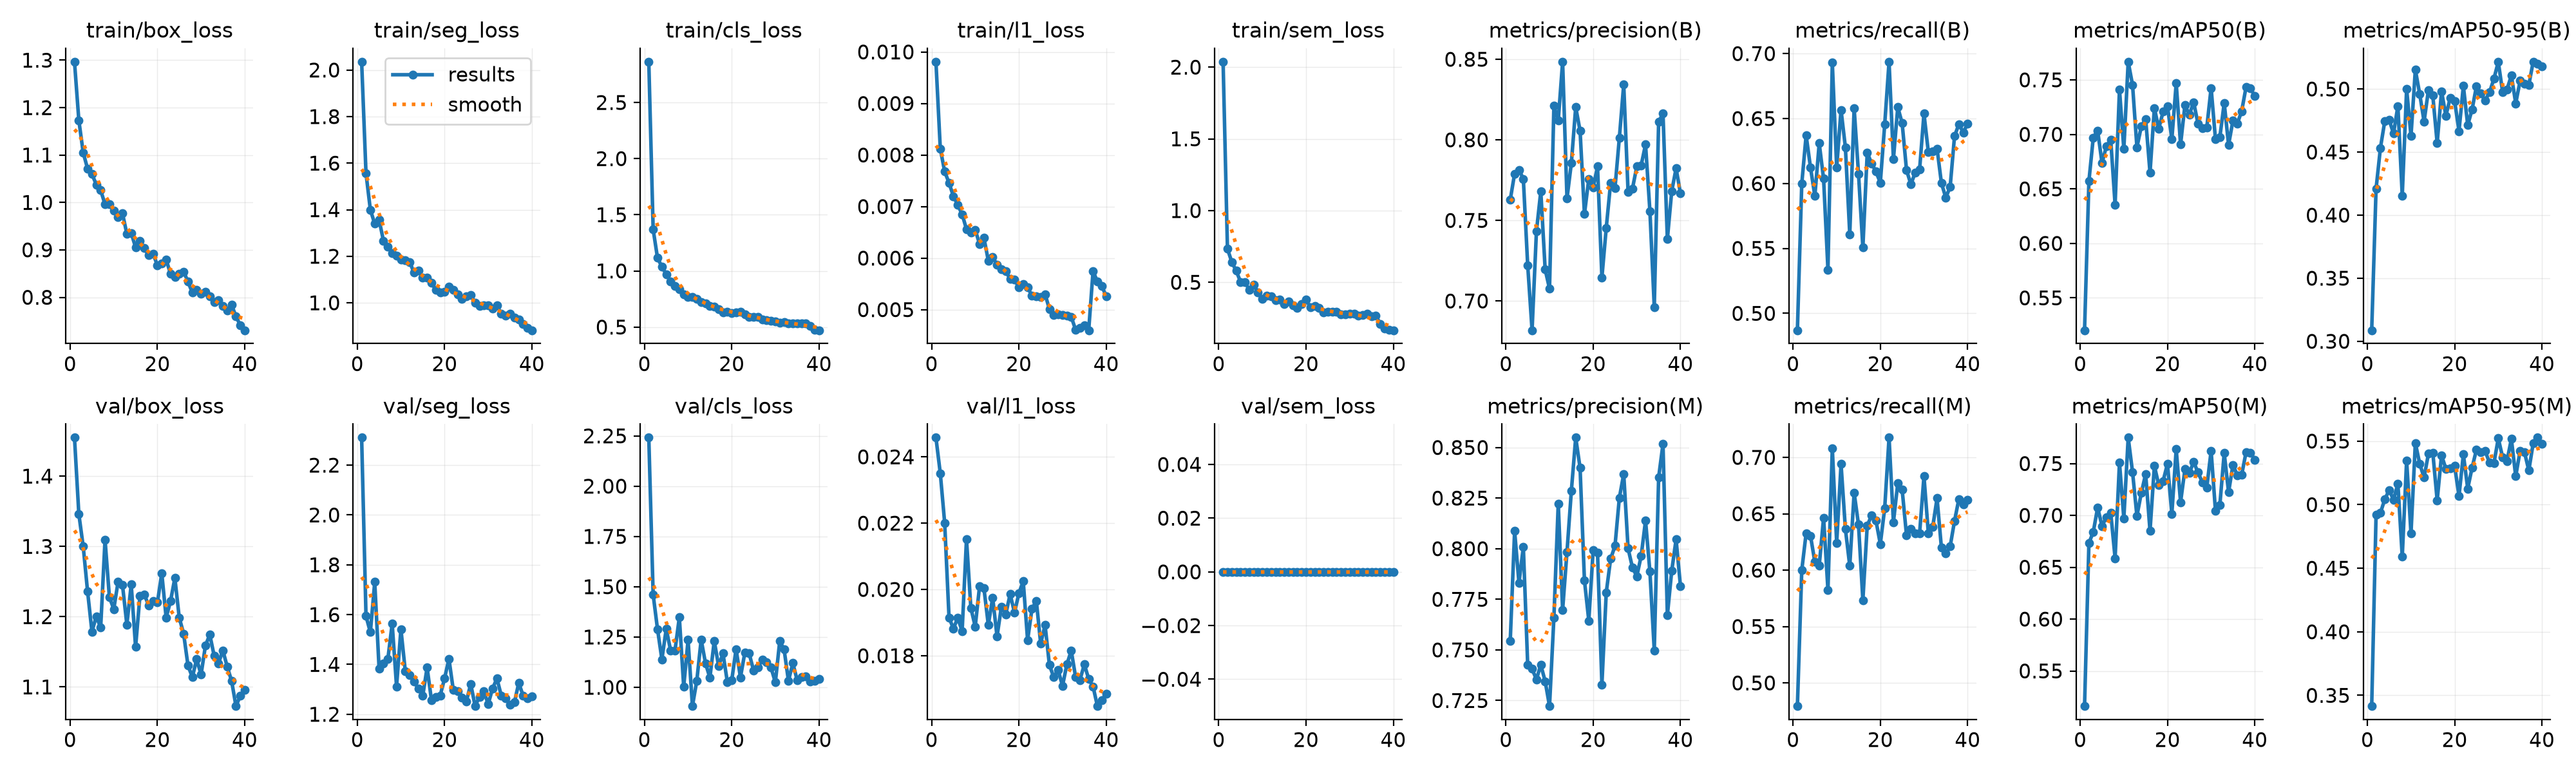

Values plotted in this chart, from the file beside it:
epoch, time, train/box_loss, train/seg_loss, train/cls_loss, train/l1_loss, train/sem_loss, metrics/precision(B), metrics/recall(B), metrics/mAP50(B), metrics/mAP50-95(B), metrics/precision(M), metrics/recall(M), metrics/mAP50(M), metrics/mAP50-95(M), val/box_loss, val/seg_loss, val/cls_loss, val/l1_loss, val/sem_loss, lr/pg0, lr/pg1, lr/pg2
1, 9.657, 1.297, 2.036, 2.863, 0.00981, 2.038, 0.7628, 0.487, 0.5203, 0.3088, 0.7545, 0.4794, 0.5161, 0.3416, 1.455, 2.31, 2.241, 0.02458, 0, 0.0008241, 0.0008241, 0.01842
2, 17.71, 1.173, 1.556, 1.369, 0.00812, 0.7332, 0.779, 0.5998, 0.6572, 0.4209, 0.8088, 0.5999, 0.6733, 0.492, 1.346, 1.594, 1.46, 0.0235, 0, 0.0009662, 0.0009662, 0.001892
3, 25.94, 1.105, 1.4, 1.115, 0.00768, 0.641, 0.7814, 0.6371, 0.6971, 0.4533, 0.7831, 0.6327, 0.684, 0.4936, 1.3, 1.529, 1.289, 0.02201, 0, 0.0009505, 0.0009505, 0.0009505
4, 34.13, 1.071, 1.34, 1.037, 0.00746, 0.58, 0.7757, 0.6123, 0.7035, 0.4746, 0.8008, 0.6304, 0.7076, 0.5042, 1.236, 1.731, 1.139, 0.01915, 0, 0.0009258, 0.0009258, 0.0009258
5, 42.18, 1.06, 1.357, 0.9708, 0.0072, 0.5028, 0.7221, 0.5904, 0.6737, 0.4755, 0.7426, 0.6073, 0.6897, 0.5114, 1.179, 1.383, 1.29, 0.01882, 0, 0.000901, 0.000901, 0.000901
6, 50.21, 1.038, 1.267, 0.9064, 0.00703, 0.5019, 0.6818, 0.631, 0.689, 0.4647, 0.7406, 0.604, 0.6984, 0.5039, 1.201, 1.404, 1.183, 0.01914, 0, 0.0008762, 0.0008762, 0.0008762
7, 58.24, 1.026, 1.241, 0.8634, 0.00685, 0.4476, 0.7431, 0.6036, 0.695, 0.4865, 0.7354, 0.6465, 0.7025, 0.5165, 1.184, 1.421, 1.183, 0.01874, 0, 0.0008515, 0.0008515, 0.0008515
8, 66.52, 0.9959, 1.214, 0.8373, 0.00656, 0.4815, 0.7681, 0.5335, 0.6352, 0.4154, 0.7427, 0.5823, 0.6586, 0.459, 1.31, 1.563, 1.348, 0.02152, 0, 0.0008268, 0.0008268, 0.0008268
9, 74.59, 0.9969, 1.201, 0.7889, 0.00649, 0.4302, 0.7195, 0.6931, 0.7414, 0.5001, 0.7345, 0.7081, 0.751, 0.5349, 1.228, 1.311, 1.003, 0.01944, 0, 0.000802, 0.000802, 0.000802
10, 82.62, 0.9827, 1.186, 0.7659, 0.00655, 0.3826, 0.7076, 0.6122, 0.6865, 0.4627, 0.7222, 0.6241, 0.6971, 0.4772, 1.211, 1.542, 1.235, 0.01888, 0, 0.0007772, 0.0007772, 0.0007772
11, 90.64, 0.9695, 1.184, 0.7661, 0.00627, 0.4064, 0.8212, 0.6566, 0.7666, 0.5153, 0.7659, 0.6941, 0.775, 0.5485, 1.25, 1.374, 0.9064, 0.0201, 0, 0.0007525, 0.0007525, 0.0007525
12, 98.76, 0.9769, 1.175, 0.7489, 0.00639, 0.4042, 0.8121, 0.6277, 0.7452, 0.496, 0.8223, 0.6364, 0.7416, 0.5322, 1.245, 1.357, 1.032, 0.02003, 0, 0.0007277, 0.0007277, 0.0007277
13, 106.9, 0.9336, 1.13, 0.7231, 0.00595, 0.3747, 0.8485, 0.5609, 0.6881, 0.4741, 0.7698, 0.6038, 0.6994, 0.5213, 1.189, 1.332, 1.237, 0.01893, 0, 0.000703, 0.000703, 0.000703
14, 115, 0.9353, 1.139, 0.7096, 0.00602, 0.3815, 0.7636, 0.658, 0.7071, 0.4992, 0.7984, 0.6687, 0.7215, 0.5401, 1.246, 1.302, 1.119, 0.01975, 0, 0.0006783, 0.0006783, 0.0006783
15, 123.1, 0.9055, 1.107, 0.6889, 0.00587, 0.3488, 0.7855, 0.6076, 0.7142, 0.4947, 0.8285, 0.6403, 0.74, 0.541, 1.157, 1.274, 1.047, 0.01858, 0, 0.0006535, 0.0006535, 0.0006535
16, 131.2, 0.919, 1.107, 0.6831, 0.00578, 0.3643, 0.8203, 0.5506, 0.6648, 0.457, 0.8549, 0.5733, 0.6849, 0.5033, 1.23, 1.388, 1.23, 0.01948, 0, 0.0006287, 0.0006287, 0.0006287
17, 139.3, 0.9035, 1.085, 0.6574, 0.00575, 0.3404, 0.8056, 0.6237, 0.7242, 0.4982, 0.8399, 0.6395, 0.7477, 0.5389, 1.232, 1.257, 1.105, 0.01925, 0, 0.000604, 0.000604, 0.000604
18, 147.5, 0.8884, 1.056, 0.6297, 0.00559, 0.3236, 0.7539, 0.6155, 0.7053, 0.4788, 0.7844, 0.6486, 0.7294, 0.5281, 1.216, 1.27, 1.168, 0.01986, 0, 0.0005793, 0.0005793, 0.0005793
19, 155.6, 0.8923, 1.045, 0.6353, 0.00558, 0.3499, 0.7758, 0.6091, 0.7208, 0.4931, 0.7644, 0.6438, 0.7332, 0.5284, 1.222, 1.275, 1.026, 0.0193, 0, 0.0005545, 0.0005545, 0.0005545
20, 163.7, 0.8672, 1.046, 0.6248, 0.00543, 0.3782, 0.7705, 0.6006, 0.7257, 0.4905, 0.7994, 0.6231, 0.7497, 0.5304, 1.22, 1.344, 1.034, 0.01988, 0, 0.0005297, 0.0005297, 0.0005297
21, 171.7, 0.8718, 1.069, 0.6322, 0.0055, 0.3278, 0.7835, 0.6454, 0.6955, 0.4666, 0.7981, 0.6548, 0.7014, 0.5067, 1.262, 1.423, 1.19, 0.02025, 0, 0.000505, 0.000505, 0.000505
22, 179.8, 0.8798, 1.056, 0.6359, 0.00543, 0.3335, 0.7146, 0.6937, 0.7469, 0.5024, 0.7329, 0.7175, 0.7638, 0.5396, 1.199, 1.298, 1.049, 0.01847, 0, 0.0004802, 0.0004802, 0.0004802
23, 188.2, 0.8494, 1.035, 0.6112, 0.00527, 0.3227, 0.7455, 0.6187, 0.6906, 0.4713, 0.7784, 0.6425, 0.7126, 0.5126, 1.222, 1.292, 1.171, 0.01941, 0, 0.0004555, 0.0004555, 0.0004555
24, 196.2, 0.8431, 1.018, 0.5908, 0.00526, 0.2888, 0.7734, 0.6588, 0.7268, 0.4838, 0.795, 0.6772, 0.7445, 0.5291, 1.255, 1.266, 1.168, 0.01966, 0, 0.0004307, 0.0004307, 0.0004307
25, 204.3, 0.8494, 1.028, 0.5914, 0.00525, 0.2941, 0.7701, 0.6465, 0.7179, 0.5022, 0.8014, 0.6715, 0.7409, 0.5433, 1.199, 1.253, 1.085, 0.01836, 0, 0.000406, 0.000406, 0.000406
26, 212.3, 0.8543, 1.033, 0.5886, 0.0053, 0.2945, 0.8012, 0.6104, 0.7296, 0.4963, 0.8251, 0.631, 0.7514, 0.5411, 1.176, 1.322, 1.099, 0.01893, 0, 0.0003813, 0.0003813, 0.0003813
27, 220.4, 0.833, 1.001, 0.5698, 0.00501, 0.2938, 0.8344, 0.5993, 0.7095, 0.491, 0.8369, 0.6364, 0.7414, 0.5421, 1.131, 1.233, 1.137, 0.01772, 0, 0.0003565, 0.0003565, 0.0003565
28, 228.6, 0.8096, 0.9854, 0.5614, 0.00489, 0.2781, 0.7676, 0.6085, 0.7057, 0.4974, 0.8001, 0.6324, 0.7317, 0.5329, 1.114, 1.27, 1.125, 0.01735, 0, 0.0003318, 0.0003318, 0.0003318
29, 236.7, 0.8151, 0.9895, 0.557, 0.00491, 0.2742, 0.7697, 0.6108, 0.706, 0.508, 0.7907, 0.6328, 0.7267, 0.5326, 1.14, 1.292, 1.098, 0.01757, 0, 0.000307, 0.000307, 0.000307
30, 244.7, 0.8072, 0.99, 0.548, 0.00489, 0.2792, 0.7834, 0.6538, 0.7426, 0.5216, 0.7864, 0.6833, 0.7623, 0.5522, 1.117, 1.241, 1.024, 0.01709, 0, 0.0002823, 0.0002823, 0.0002823
31, 252.8, 0.8115, 0.9755, 0.5372, 0.00488, 0.279, 0.7842, 0.6242, 0.6954, 0.4975, 0.7964, 0.6329, 0.7041, 0.5373, 1.159, 1.304, 1.229, 0.01774, 0, 0.0002575, 0.0002575, 0.0002575
32, 260.9, 0.8024, 0.9887, 0.5415, 0.00486, 0.2692, 0.7972, 0.6248, 0.6973, 0.4996, 0.8139, 0.6382, 0.71, 0.5344, 1.175, 1.344, 1.189, 0.01815, 0, 0.0002327, 0.0002327, 0.0002327
33, 269, 0.7905, 0.952, 0.5322, 0.00461, 0.2732, 0.7558, 0.6269, 0.7289, 0.5108, 0.7886, 0.6638, 0.7602, 0.5517, 1.144, 1.275, 1.032, 0.01736, 0, 0.000208, 0.000208, 0.000208
34, 277.2, 0.7933, 0.9459, 0.5355, 0.00464, 0.2811, 0.6962, 0.6003, 0.6904, 0.4885, 0.7497, 0.6198, 0.7223, 0.5223, 1.134, 1.265, 1.12, 0.01727, 0, 0.0001833, 0.0001833, 0.0001833
35, 285.3, 0.7819, 0.9538, 0.5311, 0.0047, 0.2613, 0.8112, 0.5891, 0.7127, 0.5065, 0.8353, 0.6146, 0.7486, 0.5423, 1.152, 1.238, 1.035, 0.01774, 0, 0.0001585, 0.0001585, 0.0001585
36, 293.3, 0.7718, 0.9379, 0.5315, 0.0046, 0.2691, 0.8163, 0.5974, 0.7099, 0.5039, 0.8518, 0.621, 0.7388, 0.5413, 1.129, 1.248, 1.052, 0.0173, 0, 0.0001337, 0.0001337, 0.0001337
37, 302.4, 0.784, 0.9284, 0.5303, 0.00575, 0.2094, 0.7383, 0.6364, 0.7213, 0.5032, 0.7671, 0.6436, 0.739, 0.5269, 1.109, 1.326, 1.053, 0.01707, 0, 0.000109, 0.000109, 0.000109
38, 310.3, 0.7596, 0.9082, 0.5083, 0.00554, 0.1786, 0.7682, 0.6457, 0.7432, 0.5216, 0.7891, 0.6631, 0.7609, 0.5483, 1.073, 1.275, 1.028, 0.01648, 0, 8.425e-05, 8.425e-05, 8.425e-05
39, 318.3, 0.7409, 0.8921, 0.4734, 0.00546, 0.1684, 0.7823, 0.6392, 0.7424, 0.5201, 0.8046, 0.6584, 0.7604, 0.5527, 1.087, 1.265, 1.031, 0.01666, 0, 5.95e-05, 5.95e-05, 5.95e-05
40, 326.1, 0.7305, 0.8822, 0.4717, 0.00526, 0.1657, 0.7668, 0.6461, 0.7349, 0.5181, 0.7815, 0.6623, 0.7538, 0.548, 1.095, 1.271, 1.042, 0.01686, 0, 3.475e-05, 3.475e-05, 3.475e-05
